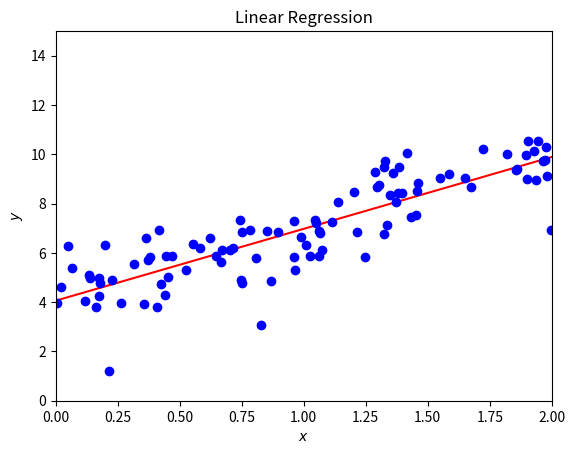

Generate this figure with matplotlib:
#!/usr/bin/env python3
# -*- coding: utf-8 -*-
from random import random, seed
import numpy as np
import matplotlib.pyplot as plt

n = 100

x = 2*np.random.rand(n,1)
y = 4+3*x+np.random.randn(n,1)

xb = np.c_[np.ones((n,1)), x]

print(xb)

beta = np.linalg.inv(xb.T.dot(xb)).dot(xb.T).dot(y)
xnew = np.array([[0],[2]])
xbnew = np.c_[np.ones((2,1)), xnew]
ypredict = xbnew.dot(beta)

plt.plot(xnew, ypredict, "r-")
plt.plot(x, y ,'bo')
plt.axis([0,2.0,0, 15.0])
plt.xlabel(r'$x$')
plt.ylabel(r'$y$')
plt.title(r'Linear Regression')
plt.show()